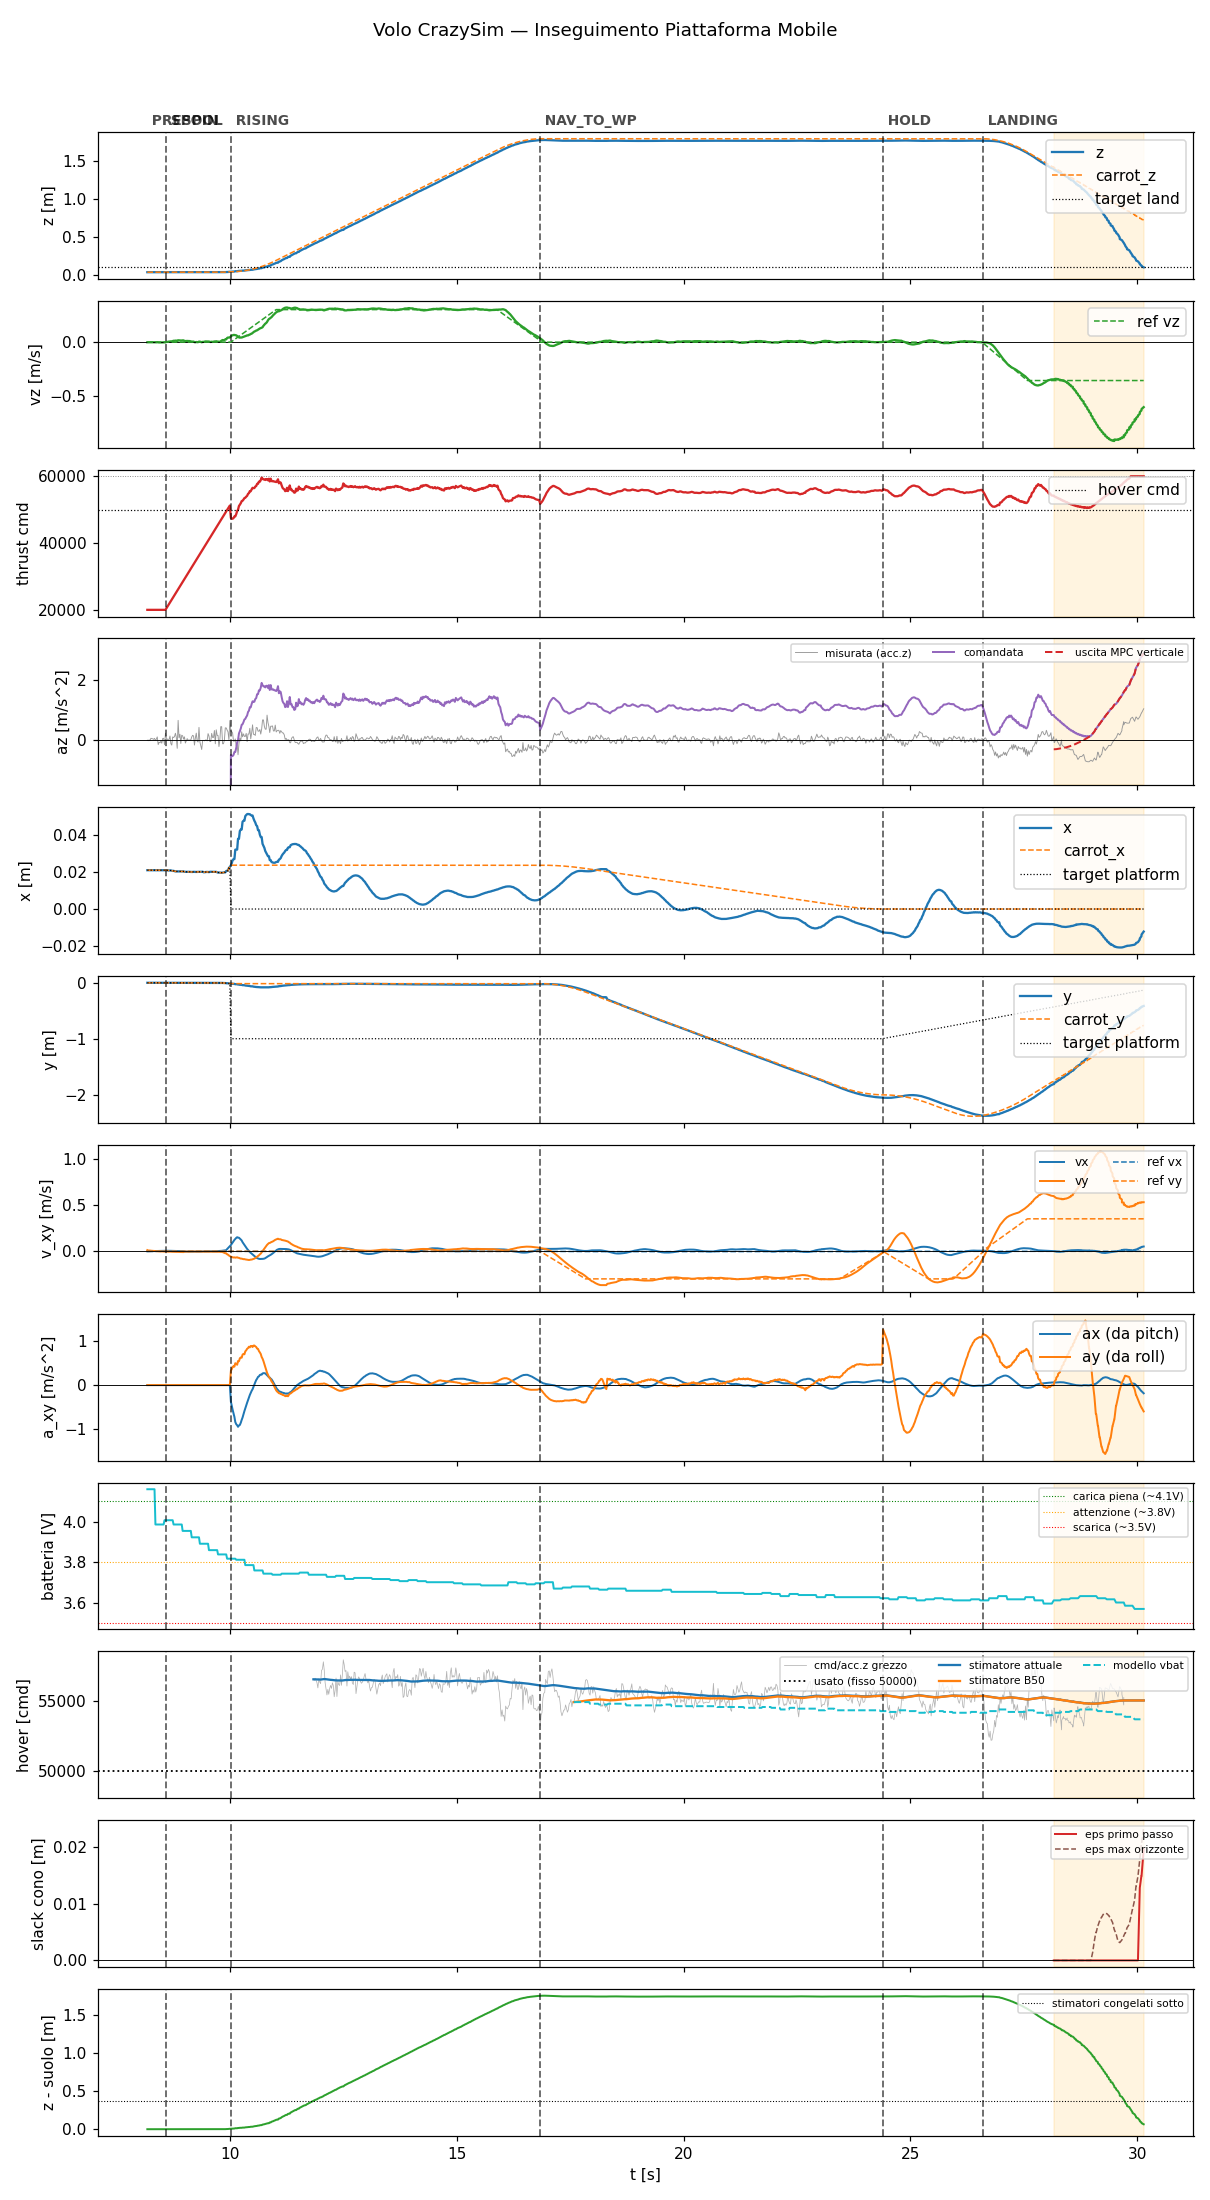

Source data for this figure (header and first rows):
t, state, mode, x, y, z, vx, vy, vz, carrot_x, carrot_y, carrot_z, force, cmd, az, roll, pitch, solve_ms, ref_vx, ref_vy, ref_vz, target_x, target_y, target_z
8.177, prespin, 0, 0.02104, -0.004219, 0.03337, -0.00038, 0.01302, -0.0009094, 0.02104, -0.004219, 0.03337, 0.0, 20000, -9.81, 0.0, 0.0, 0.0, 0.0, 0.0, 0.0, 0.02104, -0.004219, 0.03337
8.196, prespin, 0, 0.02104, -0.004228, 0.03337, -4.012040790257743e-06, 0.008724, -0.0008606, 0.02104, -0.004228, 0.03337, 0.0, 20000, -9.81, 0.0, 0.0, 0.0, 0.0, 0.0, 0.0, 0.02104, -0.004228, 0.03337
8.216, prespin, 0, 0.02104, -0.004217, 0.03338, -4.012040790257743e-06, 0.008724, -0.0008606, 0.02104, -0.004217, 0.03338, 0.0, 20000, -9.81, 0.0, 0.0, 0.0, 0.0, 0.0, 0.0, 0.02104, -0.004217, 0.03338
8.236, prespin, 0, 0.02105, -0.004213, 0.03336, 0.0003719, 0.008057, -0.0008001, 0.02105, -0.004213, 0.03336, 0.0, 20000, -9.81, 0.0, 0.0, 0.0, 0.0, 0.0, 0.0, 0.02105, -0.004213, 0.03336
8.256, prespin, 0, 0.02103, -0.004213, 0.03338, 0.001098, 0.006378, -0.0007925, 0.02103, -0.004213, 0.03338, 0.0, 20000, -9.81, 0.0, 0.0, 0.0, 0.0, 0.0, 0.0, 0.02103, -0.004213, 0.03338
8.276, prespin, 0, 0.02105, -0.004215, 0.03337, 0.001471, 0.005615, -0.000452, 0.02105, -0.004215, 0.03337, 0.0, 20000, -9.81, 0.0, 0.0, 0.0, 0.0, 0.0, 0.0, 0.02105, -0.004215, 0.03337
8.296, prespin, 0, 0.02103, -0.004217, 0.03337, 0.001855, 0.004846, -0.0005921, 0.02103, -0.004217, 0.03337, 0.0, 20000, -9.81, 0.0, 0.0, 0.0, 0.0, 0.0, 0.0, 0.02103, -0.004217, 0.03337
8.316, prespin, 0, 0.02103, -0.00421, 0.03339, 0.002195, 0.003869, -0.0006072, 0.02103, -0.00421, 0.03339, 0.0, 20000, -9.81, 0.0, 0.0, 0.0, 0.0, 0.0, 0.0, 0.02103, -0.00421, 0.03339
8.336, prespin, 0, 0.02103, -0.004202, 0.0334, 0.002568, 0.003186, -0.0006834, 0.02103, -0.004202, 0.0334, 0.0, 20000, -9.81, 0.0, 0.0, 0.0, 0.0, 0.0, 0.0, 0.02103, -0.004202, 0.0334
8.356, prespin, 0, 0.02099, -0.004194, 0.03344, 0.002869, 0.002315, -0.001066, 0.02099, -0.004194, 0.03344, 0.0, 20000, -9.81, 0.0, 0.0, 0.0, 0.0, 0.0, 0.0, 0.02099, -0.004194, 0.03344
8.376, prespin, 0, 0.02103, -0.004212, 0.0334, 0.003221, 0.001694, -0.001611, 0.02103, -0.004212, 0.0334, 0.0, 20000, -9.81, 0.0, 0.0, 0.0, 0.0, 0.0, 0.0, 0.02103, -0.004212, 0.0334
8.396, prespin, 0, 0.02105, -0.004213, 0.03339, 0.003564, 0.001066, -0.0004671, 0.02105, -0.004213, 0.03339, 0.0, 20000, -9.81, 0.0, 0.0, 0.0, 0.0, 0.0, 0.0, 0.02105, -0.004213, 0.03339
8.417, prespin, 0, 0.02107, -0.00418, 0.03337, 0.003795, 0.0003146, -0.001681, 0.02107, -0.00418, 0.03337, 0.0, 20000, -9.81, 0.0, 0.0, 0.0, 0.0, 0.0, 0.0, 0.02107, -0.00418, 0.03337
8.436, prespin, 0, 0.02105, -0.004225, 0.03339, 0.004097, -0.0002029, -0.002568, 0.02105, -0.004225, 0.03339, 0.0, 20000, -9.81, 0.0, 0.0, 0.0, 0.0, 0.0, 0.0, 0.02105, -0.004225, 0.03339
8.456, prespin, 0, 0.02099, -0.004237, 0.03345, 0.004244, -0.0008236, -0.002767, 0.02099, -0.004237, 0.03345, 0.0, 20000, -9.81, 0.0, 0.0, 0.0, 0.0, 0.0, 0.0, 0.02099, -0.004237, 0.03345
8.476, prespin, 0, 0.02106, -0.004243, 0.03337, 0.004244, -0.0008236, -0.002767, 0.02106, -0.004243, 0.03337, 0.0, 20000, -9.81, 0.0, 0.0, 0.0, 0.0, 0.0, 0.0, 0.02106, -0.004243, 0.03337
8.496, prespin, 0, 0.02102, -0.004276, 0.03338, 0.004733, -0.001775, -0.002366, 0.02102, -0.004276, 0.03338, 0.0, 20000, -9.81, 0.0, 0.0, 0.0, 0.0, 0.0, 0.0, 0.02102, -0.004276, 0.03338
8.516, prespin, 0, 0.021, -0.004261, 0.03338, 0.004973, -0.00215, -0.002155, 0.021, -0.004261, 0.03338, 0.0, 20000, -9.81, 0.0, 0.0, 0.0, 0.0, 0.0, 0.0, 0.021, -0.004261, 0.03338
8.536, prespin, 0, 0.02105, -0.004241, 0.03338, 0.004973, -0.00215, -0.002155, 0.02105, -0.004241, 0.03338, 0.0, 20000, -9.81, 0.0, 0.0, 0.0, 0.0, 0.0, 0.0, 0.02105, -0.004241, 0.03338
8.556, prespin, 0, 0.021, -0.004296, 0.03336, 0.005487, -0.002715, -0.001593, 0.021, -0.004296, 0.03336, 0.0, 20000, -9.81, 0.0, 0.0, 0.0, 0.0, 0.0, 0.0, 0.021, -0.004296, 0.03336
8.578, spool, 0, 0.02101, -0.004251, 0.03337, 0.005487, -0.002715, -0.001593, 0.02101, -0.004251, 0.03337, 0.0, 20000, -9.81, 0.0, 0.0, 0.0, 0.0, 0.0, 0.0, 0.02101, -0.004251, 0.03337
8.596, spool, 0, 0.02107, -0.004225, 0.03338, 0.005589, -0.00307, 0.002452, 0.02107, -0.004225, 0.03338, 0.0, 20439, -9.81, 0.0, 0.0, 0.0, 0.0, 0.0, 0.0, 0.02107, -0.004225, 0.03338
8.616, spool, 0, 0.02102, -0.004292, 0.03341, 0.005841, -0.003165, 0.003168, 0.02102, -0.004292, 0.03341, 0.0, 20883, -9.81, 0.0, 0.0, 0.0, 0.0, 0.0, 0.0, 0.02102, -0.004292, 0.03341
8.636, spool, 0, 0.02091, -0.004368, 0.03342, 0.005841, -0.003165, 0.003168, 0.02091, -0.004368, 0.03342, 0.0, 21319, -9.81, 0.0, 0.0, 0.0, 0.0, 0.0, 0.0, 0.02091, -0.004368, 0.03342
8.656, spool, 0, 0.02091, -0.004384, 0.03341, 0.005796, -0.003637, 0.005804, 0.02091, -0.004384, 0.03341, 0.0, 21756, -9.81, 0.0, 0.0, 0.0, 0.0, 0.0, 0.0, 0.02091, -0.004384, 0.03341
8.677, spool, 0, 0.02097, -0.004538, 0.03339, 0.005796, -0.003637, 0.005804, 0.02097, -0.004538, 0.03339, 0.0, 22199, -9.81, 0.0, 0.0, 0.0, 0.0, 0.0, 0.0, 0.02097, -0.004538, 0.03339
8.696, spool, 0, 0.0209, -0.004669, 0.03337, 0.005389, -0.004145, 0.00769, 0.0209, -0.004669, 0.03337, 0.0, 22639, -9.81, 0.0, 0.0, 0.0, 0.0, 0.0, 0.0, 0.0209, -0.004669, 0.03337
8.716, spool, 0, 0.02076, -0.004774, 0.03338, 0.004937, -0.004459, 0.006378, 0.02076, -0.004774, 0.03338, 0.0, 23085, -9.81, 0.0, 0.0, 0.0, 0.0, 0.0, 0.0, 0.02076, -0.004774, 0.03338
8.736, spool, 0, 0.02066, -0.004848, 0.0334, 0.004512, -0.0048, 0.01015, 0.02066, -0.004848, 0.0334, 0.0, 23515, -9.81, 0.0, 0.0, 0.0, 0.0, 0.0, 0.0, 0.02066, -0.004848, 0.0334
8.756, spool, 0, 0.0207, -0.004851, 0.0334, 0.003935, -0.005055, 0.01287, 0.0207, -0.004851, 0.0334, 0.0, 23956, -9.81, 0.0, 0.0, 0.0, 0.0, 0.0, 0.0, 0.0207, -0.004851, 0.0334
8.776, spool, 0, 0.02054, -0.004735, 0.03338, 0.003935, -0.005055, 0.01287, 0.02054, -0.004735, 0.03338, 0.0, 24397, -9.81, 0.0, 0.0, 0.0, 0.0, 0.0, 0.0, 0.02054, -0.004735, 0.03338
8.796, spool, 0, 0.02038, -0.00456, 0.03342, 0.003232, -0.005338, 0.0141, 0.02038, -0.00456, 0.03342, 0.0, 24838, -9.81, 0.0, 0.0, 0.0, 0.0, 0.0, 0.0, 0.02038, -0.00456, 0.03342
8.816, spool, 0, 0.02038, -0.00456, 0.03342, 0.00298, -0.005396, 0.01422, 0.02038, -0.00456, 0.03342, 0.0, 25278, -9.81, 0.0, 0.0, 0.0, 0.0, 0.0, 0.0, 0.02038, -0.00456, 0.03342
8.836, spool, 0, 0.02038, -0.00456, 0.03342, 0.002919, -0.005872, 0.009445, 0.02038, -0.00456, 0.03342, 0.0, 25718, -9.81, 0.0, 0.0, 0.0, 0.0, 0.0, 0.0, 0.02038, -0.00456, 0.03342
8.856, spool, 0, 0.02038, -0.00456, 0.03342, 0.002755, -0.006342, 0.01753, 0.02038, -0.00456, 0.03342, 0.0, 26161, -9.81, 0.0, 0.0, 0.0, 0.0, 0.0, 0.0, 0.02038, -0.00456, 0.03342
8.876, spool, 0, 0.02038, -0.00456, 0.03342, 0.002519, -0.006733, 0.01633, 0.02038, -0.00456, 0.03342, 0.0, 26594, -9.81, 0.0, 0.0, 0.0, 0.0, 0.0, 0.0, 0.02038, -0.00456, 0.03342
8.896, spool, 0, 0.02038, -0.00456, 0.03342, 0.002358, -0.007032, 0.01649, 0.02038, -0.00456, 0.03342, 0.0, 27036, -9.81, 0.0, 0.0, 0.0, 0.0, 0.0, 0.0, 0.02038, -0.00456, 0.03342
8.916, spool, 0, 0.02038, -0.00456, 0.03342, 0.00227, -0.007349, 0.01464, 0.02038, -0.00456, 0.03342, 0.0, 27475, -9.81, 0.0, 0.0, 0.0, 0.0, 0.0, 0.0, 0.02038, -0.00456, 0.03342
8.936, spool, 0, 0.02038, -0.00456, 0.03342, 0.002145, -0.007706, 0.01576, 0.02038, -0.00456, 0.03342, 0.0, 27914, -9.81, 0.0, 0.0, 0.0, 0.0, 0.0, 0.0, 0.02038, -0.00456, 0.03342
8.956, spool, 0, 0.02038, -0.00456, 0.03342, 0.001952, -0.008112, 0.01646, 0.02038, -0.00456, 0.03342, 0.0, 28353, -9.81, 0.0, 0.0, 0.0, 0.0, 0.0, 0.0, 0.02038, -0.00456, 0.03342
8.976, spool, 0, 0.02038, -0.00456, 0.03342, 0.001803, -0.008519, 0.01646, 0.02038, -0.00456, 0.03342, 0.0, 28792, -9.81, 0.0, 0.0, 0.0, 0.0, 0.0, 0.0, 0.02038, -0.00456, 0.03342
8.996, spool, 0, 0.02016, -0.003915, 0.03333, -0.001877, -0.003214, 0.01048, 0.02016, -0.003915, 0.03333, 0.0, 29234, -9.81, 0.0, 0.0, 0.0, 0.0, 0.0, 0.0, 0.02016, -0.003915, 0.03333
9.016, spool, 0, 0.02016, -0.003915, 0.03333, -0.002447, -0.002869, 0.01022, 0.02016, -0.003915, 0.03333, 0.0, 29678, -9.81, 0.0, 0.0, 0.0, 0.0, 0.0, 0.0, 0.02016, -0.003915, 0.03333
9.036, spool, 0, 0.02016, -0.003915, 0.03333, -0.002602, -0.003166, 0.01105, 0.02016, -0.003915, 0.03333, 0.0, 30119, -9.81, 0.0, 0.0, 0.0, 0.0, 0.0, 0.0, 0.02016, -0.003915, 0.03333
9.056, spool, 0, 0.02016, -0.003915, 0.03333, -0.00274, -0.003383, 0.01113, 0.02016, -0.003915, 0.03333, 0.0, 30555, -9.81, 0.0, 0.0, 0.0, 0.0, 0.0, 0.0, 0.02016, -0.003915, 0.03333
9.076, spool, 0, 0.02016, -0.003915, 0.03333, -0.002847, -0.003555, 0.01018, 0.02016, -0.003915, 0.03333, 0.0, 30993, -9.81, 0.0, 0.0, 0.0, 0.0, 0.0, 0.0, 0.02016, -0.003915, 0.03333
9.096, spool, 0, 0.02016, -0.003915, 0.03333, -0.002993, -0.003755, 0.01004, 0.02016, -0.003915, 0.03333, 0.0, 31433, -9.81, 0.0, 0.0, 0.0, 0.0, 0.0, 0.0, 0.02016, -0.003915, 0.03333
9.117, spool, 0, 0.02016, -0.003898, 0.03334, -0.002993, -0.003755, 0.01004, 0.02016, -0.003898, 0.03334, 0.0, 31880, -9.81, 0.0, 0.0, 0.0, 0.0, 0.0, 0.0, 0.02016, -0.003898, 0.03334
9.136, spool, 0, 0.0201, -0.004008, 0.03334, -0.003439, -0.002049, 0.004663, 0.0201, -0.004008, 0.03334, 0.0, 32317, -9.81, 0.0, 0.0, 0.0, 0.0, 0.0, 0.0, 0.0201, -0.004008, 0.03334
9.156, spool, 0, 0.0201, -0.004008, 0.03334, -0.003574, -0.002274, 0.005791, 0.0201, -0.004008, 0.03334, 0.0, 32757, -9.81, 0.0, 0.0, 0.0, 0.0, 0.0, 0.0, 0.0201, -0.004008, 0.03334
9.176, spool, 0, 0.0201, -0.004008, 0.03334, -0.003716, -0.002528, 0.004535, 0.0201, -0.004008, 0.03334, 0.0, 33198, -9.81, 0.0, 0.0, 0.0, 0.0, 0.0, 0.0, 0.0201, -0.004008, 0.03334
9.196, spool, 0, 0.02016, -0.003963, 0.03334, -0.003747, -0.002623, 0.005268, 0.02016, -0.003963, 0.03334, 0.0, 33637, -9.81, 0.0, 0.0, 0.0, 0.0, 0.0, 0.0, 0.02016, -0.003963, 0.03334
9.216, spool, 0, 0.02016, -0.003963, 0.03334, -0.003474, -0.002347, 0.0003856, 0.02016, -0.003963, 0.03334, 0.0, 34078, -9.81, 0.0, 0.0, 0.0, 0.0, 0.0, 0.0, 0.02016, -0.003963, 0.03334
9.236, spool, 0, 0.02011, -0.00404, 0.03334, -0.003306, -0.00225, -0.0007801, 0.02011, -0.00404, 0.03334, 0.0, 34513, -9.81, 0.0, 0.0, 0.0, 0.0, 0.0, 0.0, 0.02011, -0.00404, 0.03334
9.256, spool, 0, 0.0201, -0.004076, 0.03336, -0.003194, -0.002439, 0.001664, 0.0201, -0.004076, 0.03336, 0.0, 34956, -9.81, 0.0, 0.0, 0.0, 0.0, 0.0, 0.0, 0.0201, -0.004076, 0.03336
9.276, spool, 0, 0.02011, -0.00402, 0.03334, -0.003241, -0.002848, 0.0001393, 0.02011, -0.00402, 0.03334, 0.0, 35393, -9.81, 0.0, 0.0, 0.0, 0.0, 0.0, 0.0, 0.02011, -0.00402, 0.03334
9.296, spool, 0, 0.02016, -0.003934, 0.03335, -0.003007, -0.002939, 0.0001293, 0.02016, -0.003934, 0.03335, 0.0, 35837, -9.81, 0.0, 0.0, 0.0, 0.0, 0.0, 0.0, 0.02016, -0.003934, 0.03335
9.316, spool, 0, 0.02016, -0.003934, 0.03335, -0.002904, -0.003052, 0.005251, 0.02016, -0.003934, 0.03335, 0.0, 36277, -9.81, 0.0, 0.0, 0.0, 0.0, 0.0, 0.0, 0.02016, -0.003934, 0.03335
9.336, spool, 0, 0.02016, -0.003934, 0.03335, -0.002711, -0.00307, 0.004294, 0.02016, -0.003934, 0.03335, 0.0, 36717, -9.81, 0.0, 0.0, 0.0, 0.0, 0.0, 0.0, 0.02016, -0.003934, 0.03335
9.356, spool, 0, 0.02016, -0.003934, 0.03335, -0.00245, -0.003051, 0.002307, 0.02016, -0.003934, 0.03335, 0.0, 37156, -9.81, 0.0, 0.0, 0.0, 0.0, 0.0, 0.0, 0.02016, -0.003934, 0.03335
... 1,038 more rows
